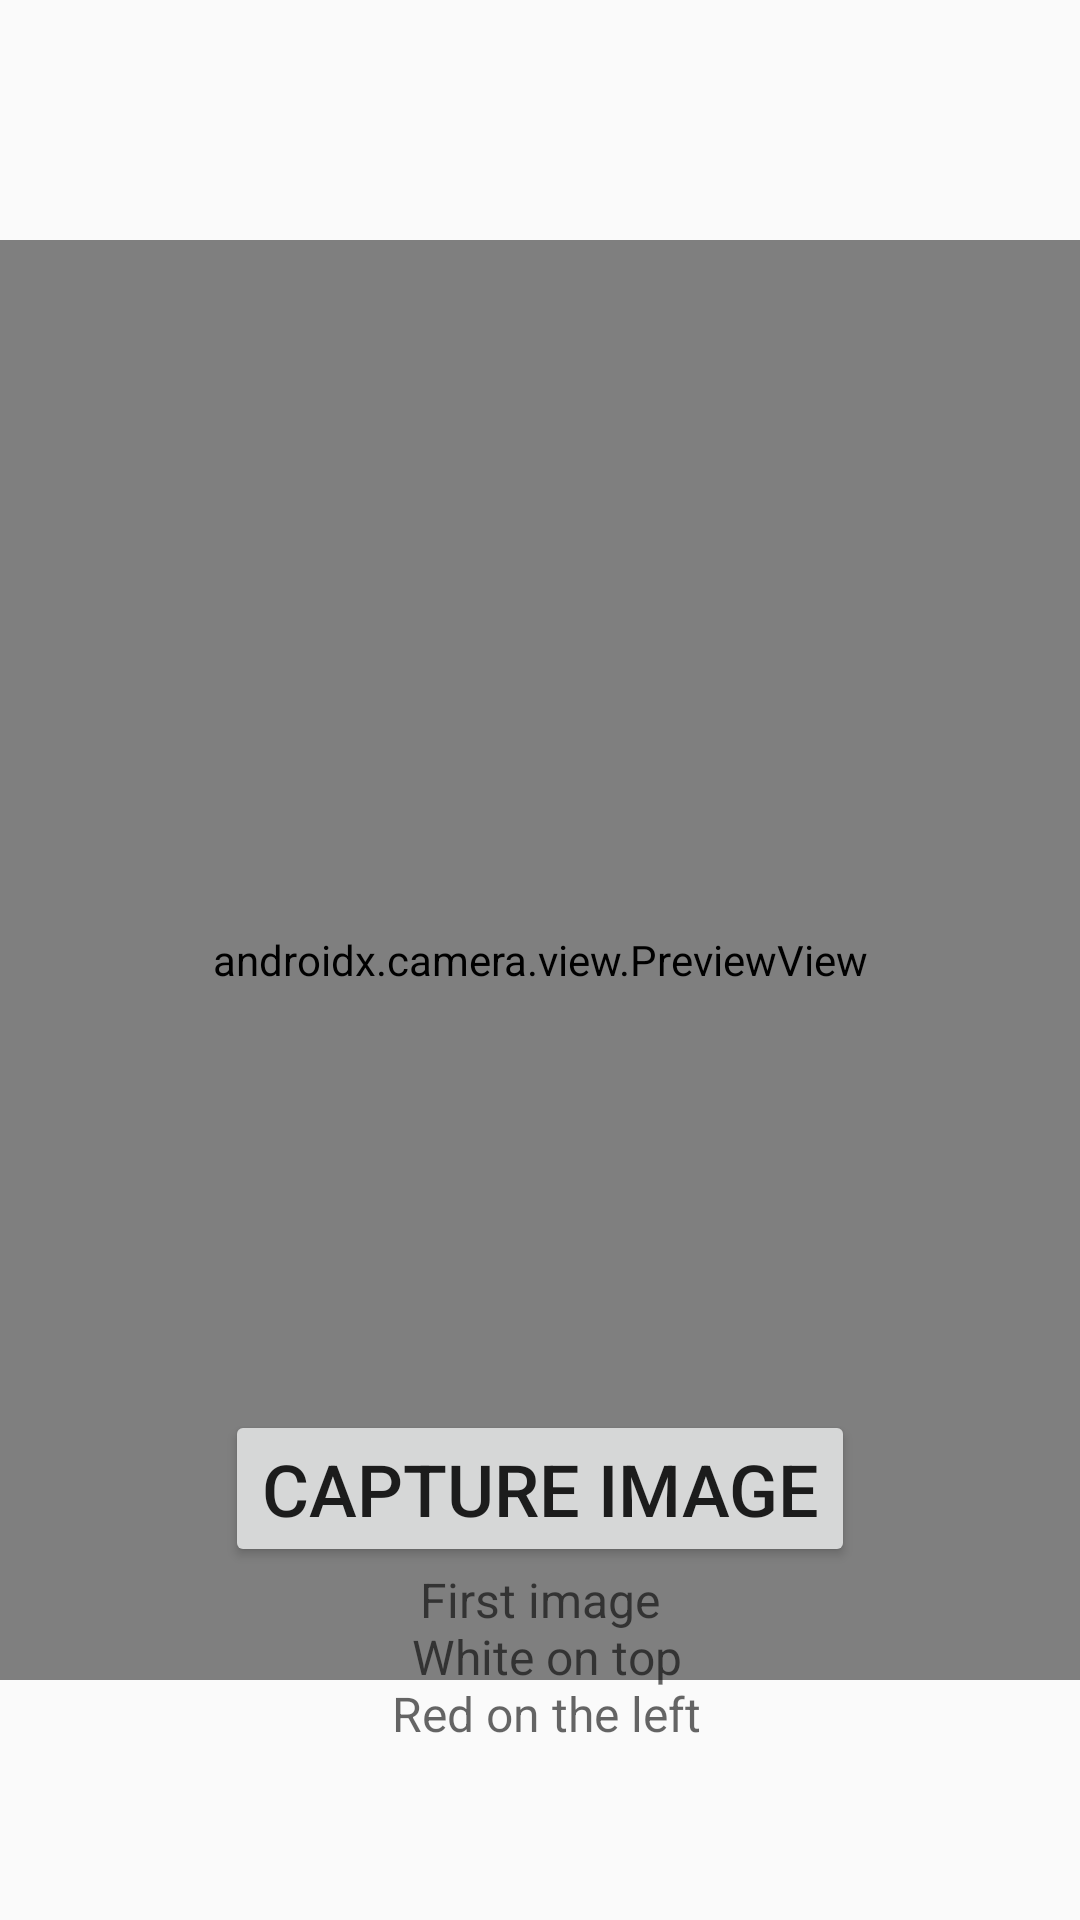

Reconstruct the res/layout file that produces this screen, plus the resources it refers to.
<!-- AndroidManifest.xml: application theme Theme.AppCompat.Light.NoActionBar -->
<!-- res/layout/fragment_capture.xml -->
<?xml version="1.0" encoding="utf-8"?>
<androidx.constraintlayout.widget.ConstraintLayout xmlns:android="http://schemas.android.com/apk/res/android"
    xmlns:app="http://schemas.android.com/apk/res-auto"
    xmlns:tools="http://schemas.android.com/tools"
    android:id="@+id/capture_fragment_layout"
    android:layout_width="match_parent"
    android:layout_height="match_parent"
    android:minWidth="300dp"
    android:minHeight="300dp"
    app:layout_constraintBottom_toBottomOf="parent"
    app:layout_constraintEnd_toEndOf="parent"
    app:layout_constraintStart_toStartOf="parent"
    app:layout_constraintTop_toTopOf="parent"
    tools:context=".ui.camera.CaptureFragment">

    <SurfaceView
        android:id="@+id/surfaceView"
        android:layout_width="wrap_content"
        android:layout_height="wrap_content"
        app:layout_constraintBottom_toBottomOf="@+id/preview_view"
        app:layout_constraintEnd_toEndOf="@+id/preview_view"
        app:layout_constraintStart_toStartOf="@+id/preview_view"
        app:layout_constraintTop_toTopOf="@+id/preview_view" />

    <androidx.camera.view.PreviewView
        android:id="@+id/preview_view"
        android:layout_width="0dp"
        android:layout_height="0dp"
        app:layout_constraintBottom_toBottomOf="parent"
        app:layout_constraintDimensionRatio='H,3:4'
        app:layout_constraintEnd_toEndOf="parent"
        app:layout_constraintStart_toStartOf="parent"
        app:layout_constraintTop_toTopOf="parent">

    </androidx.camera.view.PreviewView>

    <Button
        android:id="@+id/image_capture_button"
        android:layout_width="wrap_content"
        android:layout_height="wrap_content"
        android:text="@string/capture_image"
        android:textSize="24sp"
        app:layout_constraintBottom_toTopOf="@+id/imageNumber"
        app:layout_constraintEnd_toEndOf="parent"
        app:layout_constraintStart_toStartOf="parent"
        app:layout_constraintTop_toTopOf="parent"
        app:layout_constraintVertical_bias="1.0" />

    <TextView
        android:id="@+id/imageNumber"
        android:layout_width="wrap_content"
        android:layout_height="wrap_content"
        android:text="@string/image_text_1"
        android:textAlignment="center"
        android:textAllCaps="false"
        android:textAppearance="@style/TextAppearance.AppCompat.Medium"
        android:textSize="16sp"
        app:layout_constraintBottom_toBottomOf="parent"
        app:layout_constraintEnd_toEndOf="parent"
        app:layout_constraintStart_toStartOf="parent"
        app:layout_constraintTop_toTopOf="parent"
        app:layout_constraintVertical_bias="0.90" />

</androidx.constraintlayout.widget.ConstraintLayout>
<!-- resources referenced by this layout -->
<resources>
  <string name="capture_image">Capture image</string>
  <string name="image_text_1">
          First image\n
          White on top\n
          Red on the left
      </string>
</resources>
